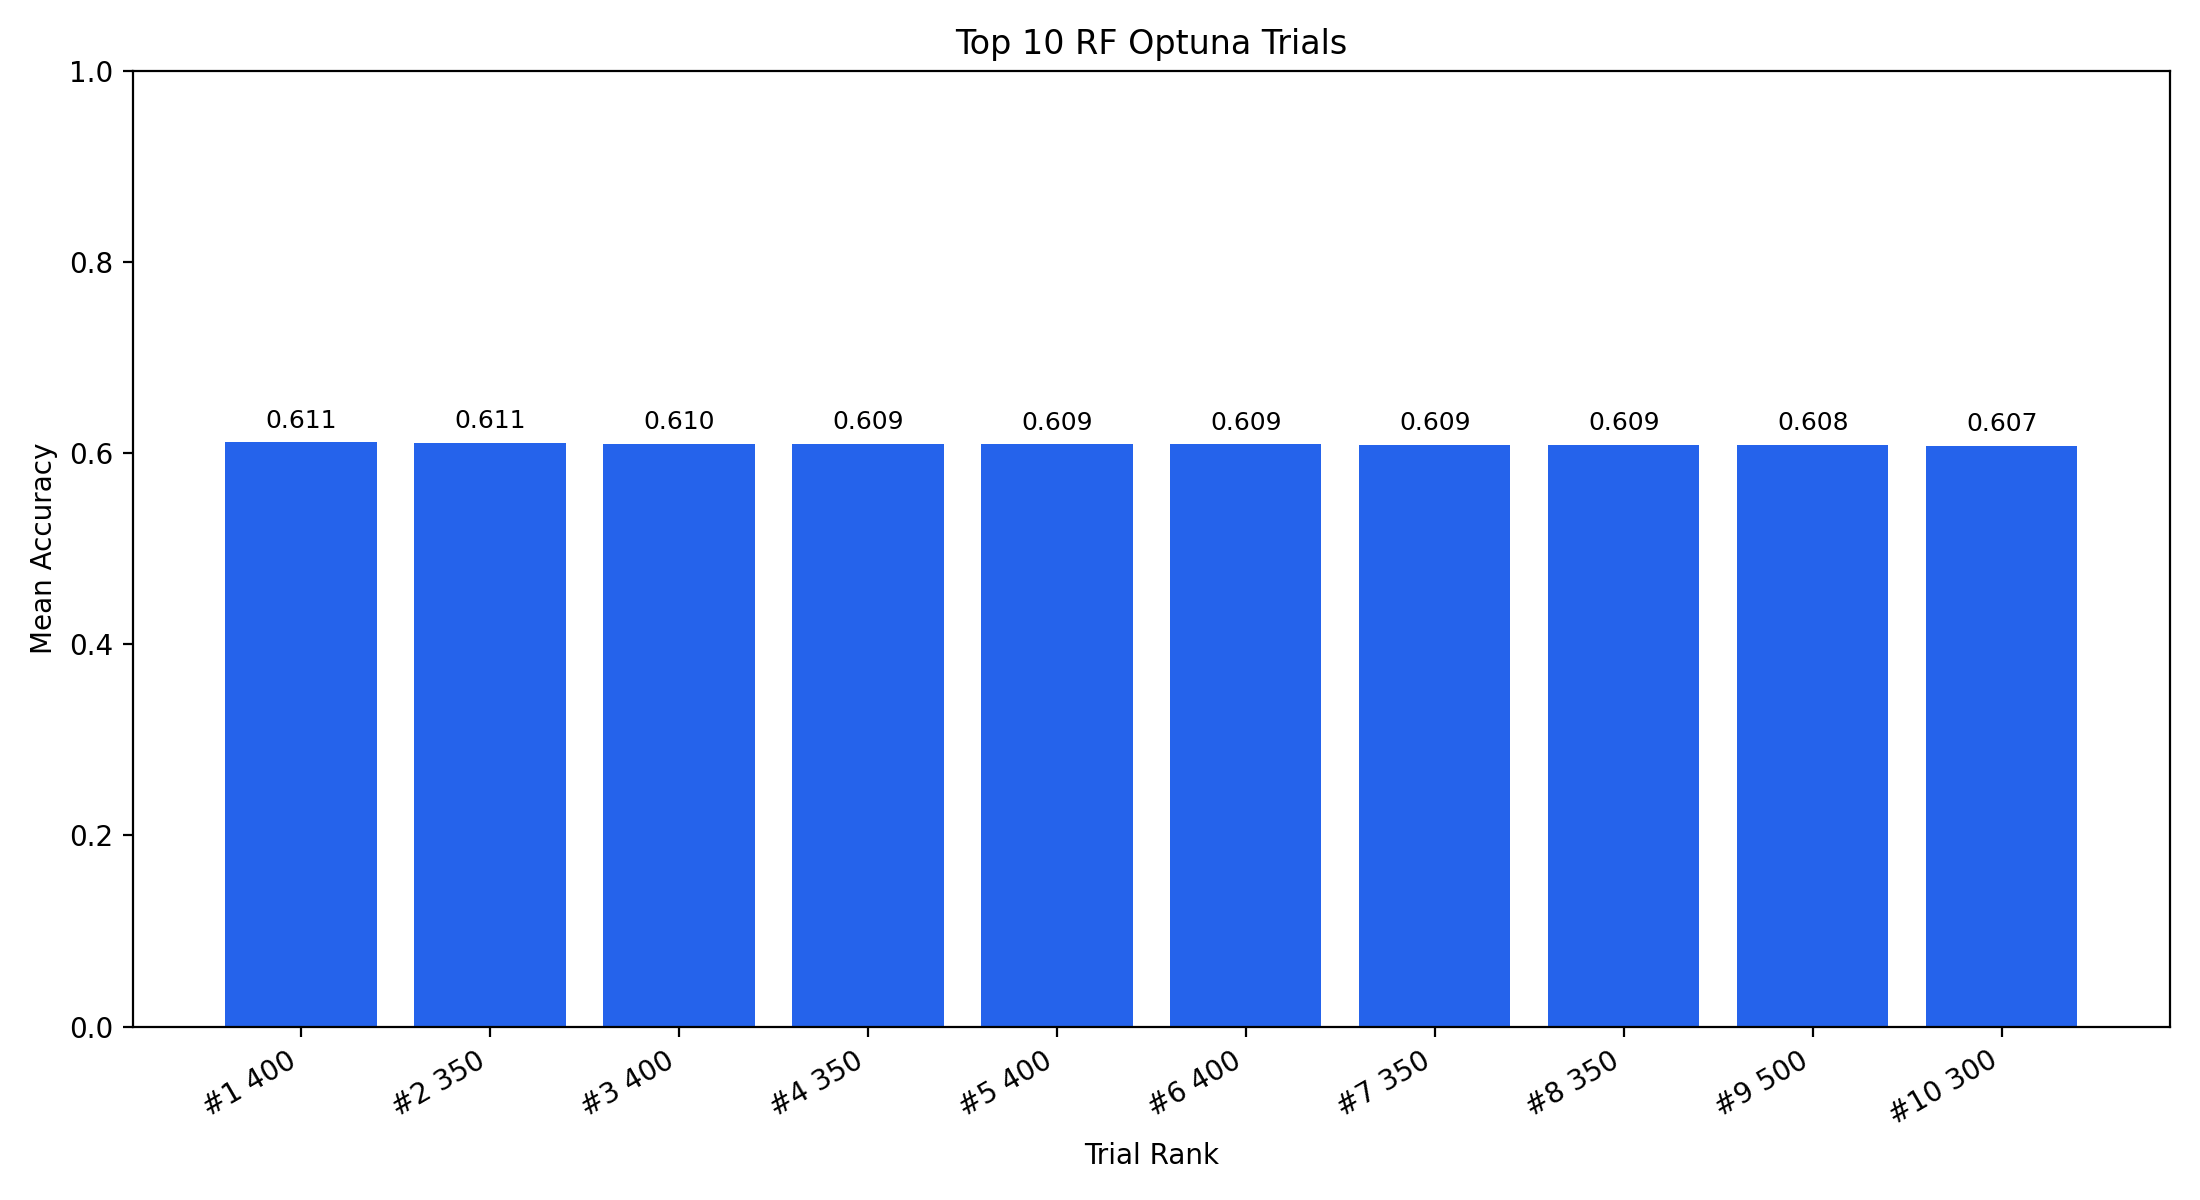

The data file committed next to this chart (first rows):
rank, trial_number, n_estimators, criterion, max_depth, min_samples_split, min_samples_leaf, max_features, class_weight, csp_components, mean_accuracy, std_accuracy, mean_f1, mean_auc
1, 25, 400, log_loss, 10, 30, 10, sqrt, balanced_subsample, 6, 0.6113, 0.1201, 0.5402, 0.6881
2, 15, 350, log_loss, 8, 30, 12, sqrt, balanced, 6, 0.6105, 0.1236, 0.5398, 0.689
3, 26, 400, log_loss, 10, 30, 8, , balanced, 6, 0.6098, 0.1249, 0.5212, 0.6788
4, 22, 350, log_loss, 8, 25, 10, sqrt, balanced_subsample, 6, 0.6094, 0.1189, 0.5396, 0.6879
5, 28, 400, log_loss, 10, 30, 6, , balanced, 6, 0.6091, 0.1237, 0.5223, 0.6788
6, 27, 400, log_loss, 11, 30, 8, , balanced, 6, 0.6091, 0.1264, 0.5239, 0.676
7, 23, 350, log_loss, 8, 30, 10, sqrt, balanced_subsample, 6, 0.6087, 0.122, 0.5387, 0.688
8, 24, 350, log_loss, 8, 30, 10, sqrt, balanced_subsample, 6, 0.6087, 0.122, 0.5387, 0.688
9, 1, 500, log_loss, 6, 25, 12, sqrt, balanced_subsample, 6, 0.6084, 0.1178, 0.5313, 0.6887
10, 16, 300, log_loss, 9, 25, 12, sqrt, balanced_subsample, 6, 0.6075, 0.1242, 0.5371, 0.6888
